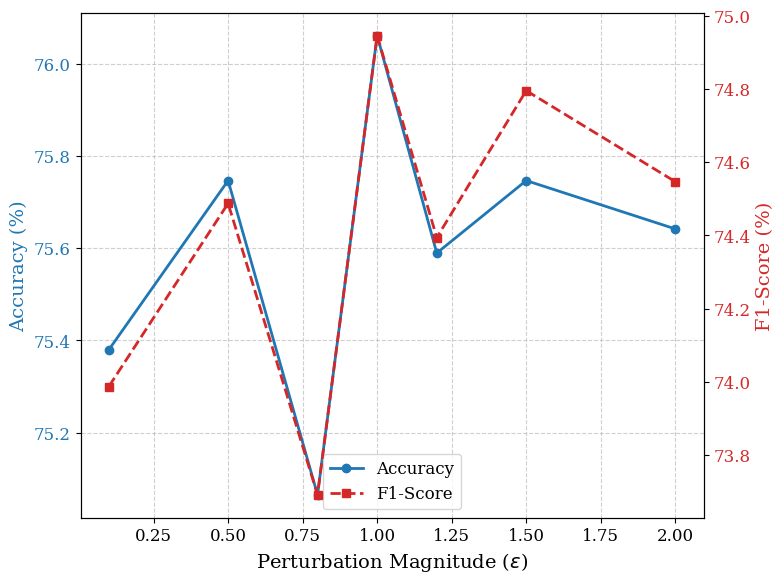

Write Python code to recreate this figure.
import matplotlib.pyplot as plt
import numpy as np

# 1. 从你的日志文件中提取的真实数据
epsilons = [0.1, 0.5, 0.8, 1.0, 1.2, 1.5, 2.0]

# 原始数据是 0.7590... 这种格式，我们需要乘以 100 变成百分比
# acc_scores_raw = [0.7590361445783133, 0.7527501309586171, 0.7527501309586171, 0.7579884756416972, 0.7564169722367732, 0.7564169722367732, 0.7585123101100052]
# f1_scores_raw = [0.7437795190600207, 0.7385275234079298, 0.738504736111474, 0.7444290777354203, 0.7426469493120907, 0.7460865935406814, 0.7467197523231343]
# acc_scores = [0.7527501309586171, 0.7585123101100052, 0.7553693033001572, 0.7517024620220011, 0.7590361445783133, 0.7574646411733892, 0.752226296490309]       
# f1_scores = [0.7378327115873794, 0.7444704807365731, 0.7412521103967189, 0.7371338621018906, 0.7469442417847453, 0.747237658246336, 0.7363190776701323]
acc_scores = [0.7537977998952331, 0.7574646411733892, 0.750654793085385, 0.7606076479832373, 0.7558931377684651, 0.7574646411733892, 0.7564169722367732]       
f1_scores = [0.7398762875864617, 0.7448764193841481, 0.7369201398276, 0.7494596585407782, 0.7439434066151961, 0.7479553363373858, 0.7454694079841977]

# 转换为百分比并保留两位小数
acc_scores = [x * 100 for x in acc_scores]
f1_scores = [x * 100 for x in f1_scores]

# 2. 设置绘图风格 (学术风)
# 如果系统没有安装 Times New Roman，可以注释掉下面这行，或者换成 'serif'
plt.rcParams['font.family'] = 'serif' 
plt.rcParams['font.serif'] = ['Times New Roman'] + plt.rcParams['font.serif']
plt.rcParams['font.size'] = 12

fig, ax1 = plt.subplots(figsize=(8, 6))

# 3. 绘制 Accuracy (左轴)
color = 'tab:blue'
ax1.set_xlabel(r'Perturbation Magnitude ($\epsilon$)', fontsize=14)
ax1.set_ylabel('Accuracy (%)', color=color, fontsize=14)
line1 = ax1.plot(epsilons, acc_scores, marker='o', linestyle='-', linewidth=2, color=color, label='Accuracy')
ax1.tick_params(axis='y', labelcolor=color)
ax1.grid(True, linestyle='--', alpha=0.6)

# 设置左轴范围，让波动看起来明显一点 (可选)
# ax1.set_ylim(74.0, 76.5)

# 4. 绘制 F1-Score (右轴)
ax2 = ax1.twinx()  
color = 'tab:red'
ax2.set_ylabel('F1-Score (%)', color=color, fontsize=14)
line2 = ax2.plot(epsilons, f1_scores, marker='s', linestyle='--', linewidth=2, color=color, label='F1-Score')
ax2.tick_params(axis='y', labelcolor=color)

# 设置右轴范围 (可选)
# ax2.set_ylim(73.0, 75.0)

# 5. 合并图例
lines = line1 + line2
labels = [l.get_label() for l in lines]
ax1.legend(lines, labels, loc='lower center', fontsize=12)

# 6. 设置标题和布局
plt.title(r"", fontsize=16, pad=15)
plt.tight_layout()

# 7. 保存图片
plt.savefig('Figure8_Epsilon_Sensitivity.png', dpi=300)
print("图表已生成: Figure8_Epsilon_Sensitivity.png")
plt.show()